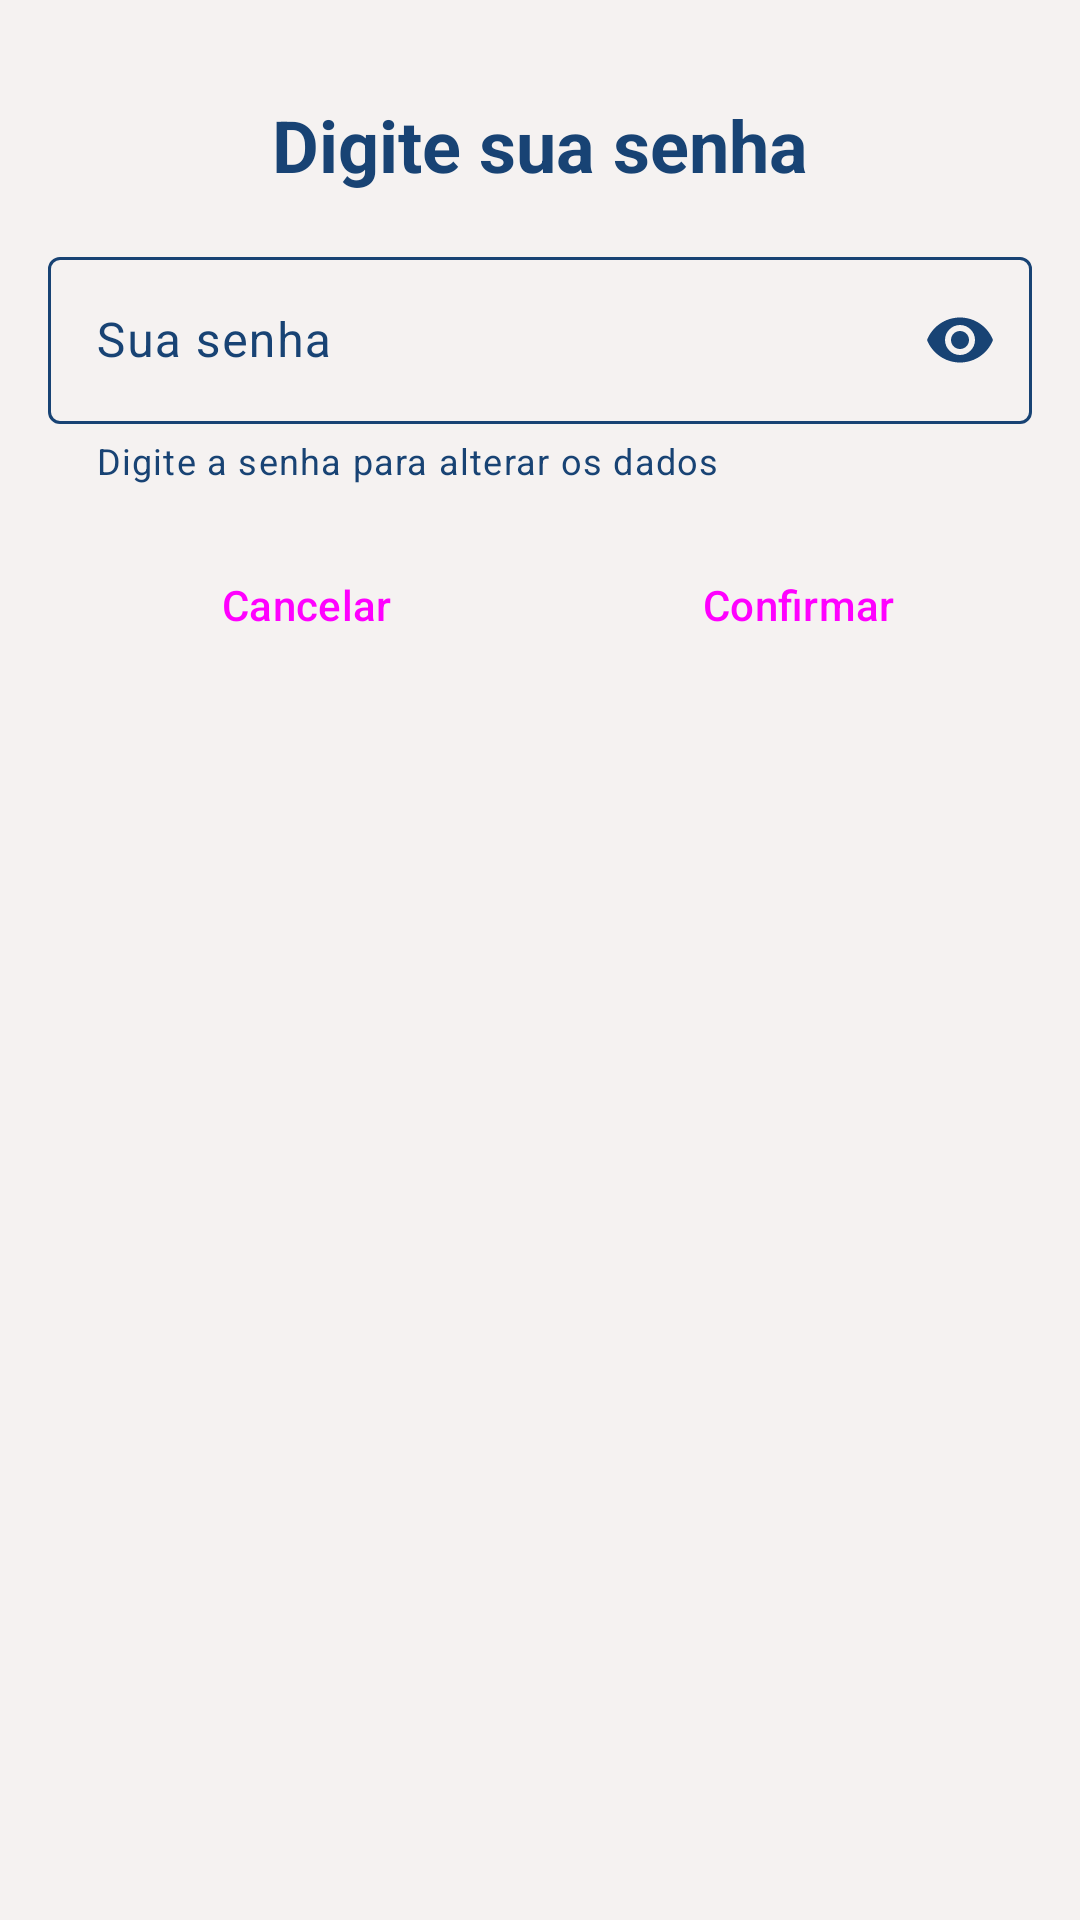

The Android layout XML behind this screen, and the referenced resources:
<!-- AndroidManifest.xml: application theme Theme.StudentDiary -->
<!-- res/layout/request_password_dialog.xml -->
<?xml version="1.0" encoding="utf-8"?>
<ScrollView xmlns:android="http://schemas.android.com/apk/res/android"
    xmlns:app="http://schemas.android.com/apk/res-auto"
    android:layout_width="match_parent"
    android:layout_height="match_parent">


    <androidx.constraintlayout.widget.ConstraintLayout
        android:layout_width="match_parent"
        android:layout_height="wrap_content"
        android:layout_marginTop="@dimen/margin_default">

        <TextView
            android:id="@+id/request_password_dialog_text_view_title"
            android:layout_width="0dp"
            android:layout_height="wrap_content"
            android:layout_marginTop="@dimen/margin_default"
            android:gravity="center"
            android:text="@string/request_password_dialog_textView_title"
            android:textSize="@dimen/bigTextSize"
            android:textStyle="bold"
            app:layout_constraintEnd_toEndOf="parent"
            app:layout_constraintStart_toStartOf="parent"
            app:layout_constraintTop_toTopOf="parent" />

        <com.google.android.material.textfield.TextInputLayout
            android:id="@+id/request_password_dialog_text_field_password"
            style="@style/textField"
            android:hint="@string/request_password_dialog_text_field_password_hint"
            app:endIconMode="password_toggle"
            app:helperText="@string/request_password_dialog_text_field_password_helper"
            app:helperTextEnabled="true"
            app:layout_constraintEnd_toEndOf="parent"
            app:layout_constraintStart_toStartOf="parent"
            app:layout_constraintTop_toBottomOf="@id/request_password_dialog_text_view_title"
            app:startIconDrawable="@drawable/ic_password">

            <com.google.android.material.textfield.TextInputEditText
                android:layout_width="match_parent"
                android:layout_height="wrap_content"
                android:inputType="textPassword" />

        </com.google.android.material.textfield.TextInputLayout>


        <LinearLayout
            android:id="@+id/request_password_dialog_button_layout"
            android:layout_width="match_parent"
            android:layout_height="wrap_content"
            android:layout_margin="@dimen/margin_default"
            android:orientation="horizontal"
            app:layout_constraintBottom_toBottomOf="parent"
            app:layout_constraintTop_toBottomOf="@id/request_password_dialog_text_field_password">

            <Button
                android:id="@+id/request_password_dialog_button_negative"
                style="?android:attr/buttonBarButtonStyle"
                android:layout_width="0dp"
                android:layout_height="wrap_content"
                android:layout_weight="1"
                android:text="@string/common_cancel" />

            <Button
                android:id="@+id/request_password_dialog_button_positive"
                style="?android:attr/buttonBarButtonStyle"
                android:layout_width="0dp"
                android:layout_height="wrap_content"
                android:layout_weight="1"
                android:text="@string/common_confirm" />


        </LinearLayout>


    </androidx.constraintlayout.widget.ConstraintLayout>


</ScrollView>
<!-- resources referenced by this layout -->
<resources>
  <dimen name="bigTextSize">24sp</dimen>
  <dimen name="margin_default">16dp</dimen>
  <string name="common_cancel">Cancelar</string>
  <string name="common_confirm">Confirmar</string>
  <string name="request_password_dialog_textView_title">Digite sua senha</string>
  <string name="request_password_dialog_text_field_password_helper">Digite a senha para alterar os dados</string>
  <string name="request_password_dialog_text_field_password_hint">Sua senha</string>
  <style name="textField">
          <item name="android:layout_margin">@dimen/margin_default</item>
          <item name="android:layout_width">0dp</item>
          <item name="android:layout_height">wrap_content</item>
      </style>
  <style name="Theme.StudentDiary" parent="Theme.Material3.DayNight.NoActionBar">
          Primary brand color.
  
          <item name="colorOnPrimary">@color/colorOnPrimary</item>
          <item name="colorPrimary">@color/colorPrimary</item>
          <item name="colorPrimaryVariant">@color/colorPrimaryVariant</item>
          <item name="colorAccent">@color/colorAccent</item>
          
          <item name="colorSecondary">@color/colorSecondary</item>
          <item name="colorSecondaryVariant">@color/colorSecondaryVariant</item>
          <item name="colorOnSecondary">@color/colorOnSecondary</item>
  
          
          <item name="android:statusBarColor">?attr/colorPrimaryVariant</item>
  
          <item name="android:windowBackground">@color/colorPrimaryVariant</item>
  
          <item name="android:windowTranslucentStatus">true</item>
  
          <item name="android:popupMenuStyle">@style/popupMenuStyle</item>
  
          <item name="colorPrimaryContainer">@color/colorPrimaryContainer</item>
          <item name="colorOnPrimaryContainer">@color/colorOnPrimaryContainer</item>
          <item name="colorSecondaryContainer">@color/colorSecondaryContainer</item>
          <item name="colorOnSecondaryContainer">@color/colorOnSecondaryContainer</item>
          <item name="colorSurface">@color/colorSurface</item>
          <item name="colorOnSurface">@color/colorOnSurface</item>
          <item name="colorOnSurfaceVariant">@color/colorOnSurfaceVariant</item>
          <item name="colorOutline">@color/colorOutline</item>
          <item name="colorSurfaceVariant">@color/colorSurfaceVariant</item>
  
          <item name="android:textColor">@color/colorPrimary</item>
      </style>
  <color name="colorOnPrimary">@color/extraLightBrown</color>
  <color name="colorPrimary">@color/darkBlue</color>
  <color name="colorPrimaryVariant">@color/extraLightBrown</color>
  <color name="colorAccent">@color/darkBlue</color>
  <color name="colorSecondary">@color/extraLightBrown</color>
  <color name="colorSecondaryVariant">@color/extraLightBrown</color>
  <color name="colorOnSecondary">@color/extraLightBrown</color>
  <style name="popupMenuStyle" parent="Widget.Material3.PopupMenu">
          <item name="android:popupBackground">@drawable/popup_menu_background</item>
      </style>
  <color name="colorPrimaryContainer">@color/darkBlue</color>
  <color name="colorOnPrimaryContainer">@color/extraLightBrown</color>
  <color name="colorSecondaryContainer">@color/darkBlue</color>
  <color name="colorOnSecondaryContainer">@color/extraLightBrown</color>
  <color name="colorSurface">@color/lightBlue</color>
  <color name="colorOnSurface">@color/darkBlue</color>
  <color name="colorOnSurfaceVariant">@color/darkBlue</color>
  <color name="colorOutline">@color/darkBlue</color>
  <color name="colorSurfaceVariant">@color/lightBlue</color>
  <color name="extraLightBrown">#f5f2f1</color>
  <color name="darkBlue">#184374</color>
  <!-- drawable popup_menu_background (drawable) -->
  <?xml version="1.0" encoding="utf-8"?>
  <shape xmlns:android="http://schemas.android.com/apk/res/android">
      <solid android:color="@color/lightBlue"/>
  
      <corners
          android:radius="@dimen/cornerRadius_default"/>
  
  
  </shape>
  <color name="lightBlue">#f2f7fd</color>
  <dimen name="cornerRadius_default">8dp</dimen>
</resources>
